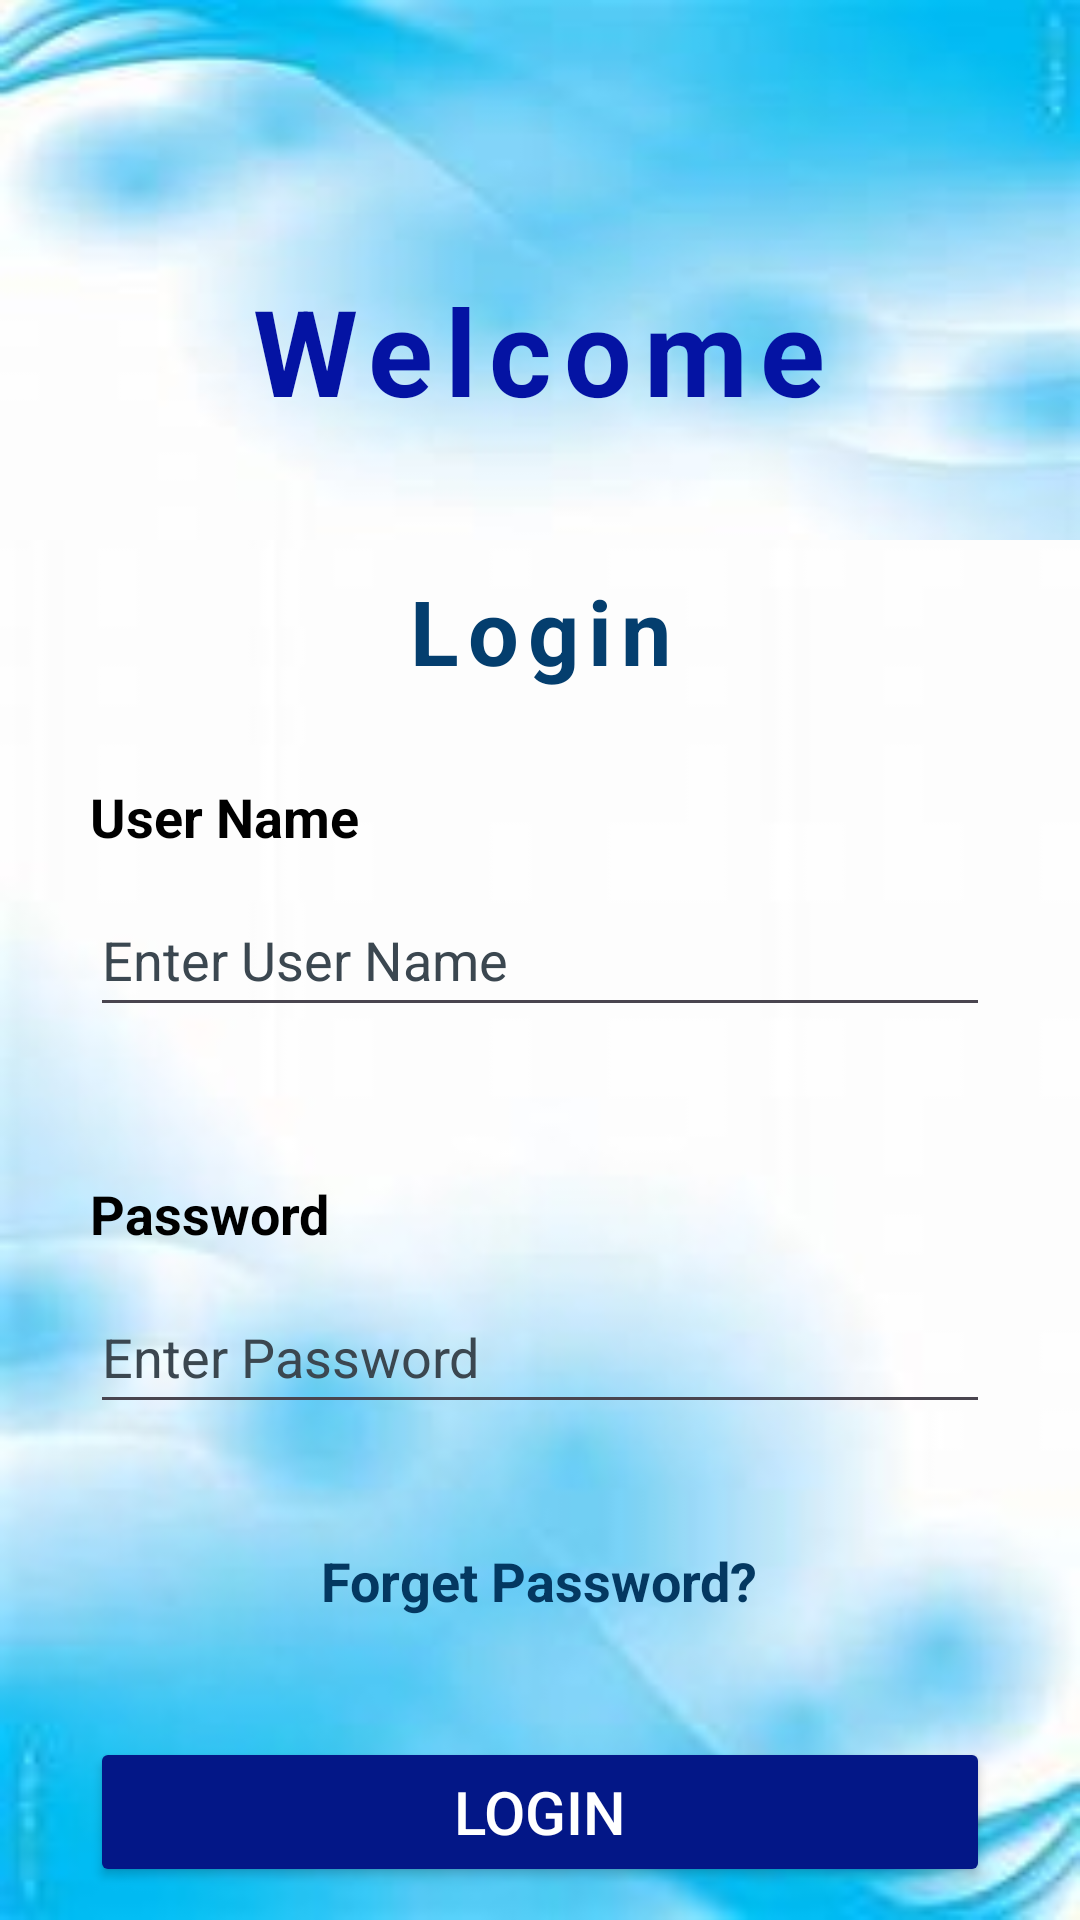

Write the Android layout XML for this screen, with the resource values it uses.
<!-- AndroidManifest.xml: application theme Theme.NIBMStudents -->
<!-- res/layout/activity_main.xml -->
<?xml version="1.0" encoding="utf-8"?>
<LinearLayout xmlns:android="http://schemas.android.com/apk/res/android"
    xmlns:app="http://schemas.android.com/apk/res-auto"
    xmlns:tools="http://schemas.android.com/tools"
    android:layout_width="match_parent"
    android:layout_height="match_parent"
    android:orientation="vertical"
    tools:context=".MainActivity"
    android:background="@drawable/bott">

    <LinearLayout
        android:layout_width="match_parent"
        android:layout_height="180dp"
        android:layout_gravity="center_horizontal"
        android:orientation="vertical"
        android:background="@drawable/top"
        >

        <ImageView
            android:layout_width="250dp"
            android:layout_height="70dp"
            android:layout_marginTop="10dp"
            android:layout_gravity="center"
            android:background="@drawable/nibmlogo"
            />


        <TextView
            android:layout_width="wrap_content"
            android:layout_height="50dp"
            android:text="Welcome"
            android:textSize="40dp"
            android:letterSpacing="0.1"
            android:textColor="#0413A3"
            android:textStyle="bold"
            android:layout_marginTop="10dp"
            android:layout_gravity="center"/>


    </LinearLayout>

    <LinearLayout
        android:layout_width="match_parent"
        android:layout_height="match_parent"
        android:orientation="vertical"
        >

        <TextView
            android:id="@+id/txtlogin"
            android:layout_width="wrap_content"
            android:layout_height="40dp"
            android:text="Login"
            android:textSize="30dp"
            android:textColor="#043E6E"
            android:textStyle="bold"
            android:letterSpacing="0.1"
            android:layout_marginTop="10dp"
            android:layout_gravity="center"/>

        <TextView
            android:id="@+id/txtUserN"
            android:layout_width="wrap_content"
            android:layout_height="wrap_content"
            android:text="User Name"
            android:textSize="18dp"
            android:textColor="@color/black"
            android:textStyle="bold"
            android:layout_marginTop="30dp"
            android:layout_marginLeft="30dp"/>

        <EditText
            android:id="@+id/etUserN"
            android:layout_width="match_parent"
            android:layout_height="wrap_content"
            android:layout_marginLeft="30dp"
            android:layout_marginTop="10dp"
            android:layout_marginRight="30dp"
            android:hint="Enter User Name"
            android:textColor="#222527"
            android:textColorHint="#3B4750"
            android:minHeight="48dp"
            android:text="" />

        <TextView
            android:id="@+id/txtPassword"
            android:layout_width="wrap_content"
            android:layout_height="wrap_content"
            android:text="Password"
            android:textSize="18dp"
            android:textColor="@color/black"
            android:textStyle="bold"
            android:layout_marginTop="50dp"
            android:layout_marginLeft="30dp"/>

        <EditText
            android:id="@+id/etPassword"
            android:layout_width="match_parent"
            android:layout_height="wrap_content"
            android:layout_marginLeft="30dp"
            android:layout_marginTop="10dp"
            android:layout_marginRight="30dp"
            android:hint="Enter Password"
            android:textColor="#222527"
            android:textColorHint="#3B4750"
            android:minHeight="48dp"
            android:text="" />

        <TextView
            android:layout_width="wrap_content"
            android:layout_height="wrap_content"
            android:text="Forget Password?"
            android:textSize="18dp"
            android:textColor="#043861"
            android:textStyle="bold"
            android:layout_gravity="center"
            android:layout_marginTop="40dp"/>

        <Button
            android:id="@+id/btnLogin"
            android:layout_width="300dp"
            android:layout_height="50dp"
            android:text="Login"
            android:textSize="20dp"
            android:textColor="@color/white"
            android:backgroundTint="#031787"
            android:layout_gravity="center"
            android:layout_marginTop="40dp"/>


    </LinearLayout>

</LinearLayout>
<!-- resources referenced by this layout -->
<resources>
  <!-- drawable bott: jpg bitmap (drawable, 26602 bytes) -->
  <!-- drawable top: jpg bitmap (drawable, 25080 bytes) -->
  <style name="Theme.NIBMStudents" parent="Base.Theme.NIBMStudents" />
  <style name="Base.Theme.NIBMStudents" parent="Theme.Material3.DayNight.NoActionBar">
          
          
      </style>
  <!-- not gathered from this repository: default colours our renderer supplied (Android Studio template values) -->
  <color name="black">#FF000000</color>
  <color name="white">#FFFFFFFF</color>
</resources>
